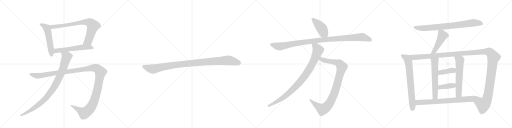
t = 0.00 s
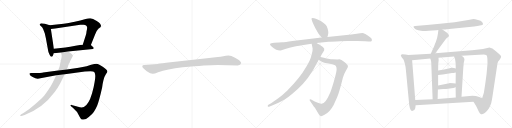
t = 3.34 s
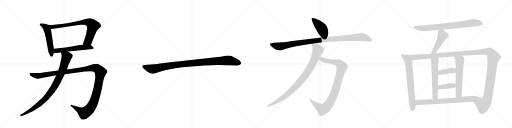
t = 6.69 s
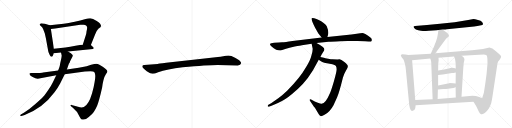
t = 10.03 s
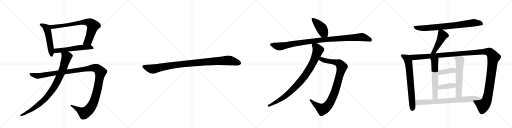
t = 13.38 s
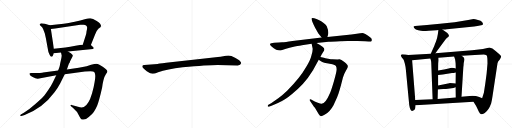
t = 16.72 s

The animated SVG that drew these frames (rendered in a browser with its animation timeline set to each time). Animation: 19 CSS @keyframes rules; one cycle of 16.72 s.

<svg version="1.1" viewBox="0 0 4096 1024" xmlns="http://www.w3.org/2000/svg">
  <g stroke="lightgray" stroke-dasharray="1,1" stroke-width="1" transform="scale(4, 4)">
    <line x1="0" y1="0" x2="256" y2="256"></line>
    <line x1="256" y1="0" x2="0" y2="256"></line>
    <line x1="128" y1="0" x2="128" y2="256"></line>
    <line x1="0" y1="128" x2="256" y2="128"></line>
    <line x1="256" y1="0" x2="512" y2="256"></line>
    <line x1="512" y1="0" x2="256" y2="256"></line>
    <line x1="384" y1="0" x2="384" y2="256"></line>
    <line x1="256" y1="128" x2="512" y2="128"></line>
    <line x1="512" y1="0" x2="768" y2="256"></line>
    <line x1="768" y1="0" x2="512" y2="256"></line>
    <line x1="640" y1="0" x2="640" y2="256"></line>
    <line x1="512" y1="128" x2="768" y2="128"></line>
    <line x1="768" y1="0" x2="1024" y2="256"></line>
    <line x1="1024" y1="0" x2="768" y2="256"></line>
    <line x1="896" y1="0" x2="896" y2="256"></line>
    <line x1="768" y1="128" x2="1024" y2="128"></line>
  </g>
<g transform="scale(1, -1) translate(0, -850)">
   <style type="text/css">
    @keyframes keyframes0 {
      from {
       stroke: black;
       stroke-dashoffset: 540;
       stroke-width: 128;
       }
       64% {
       animation-timing-function: step-end;
       stroke: black;
       stroke-dashoffset: 0;
       stroke-width: 128;
       }
       to {
       stroke: black;
       stroke-width: 1024;
       }
       }
       #make-me-a-hanzi-animation-0 {
         animation: keyframes0 0.689453s both;
         animation-delay: 0.000000s;
         animation-timing-function: linear;
       }
    @keyframes keyframes1 {
      from {
       stroke: black;
       stroke-dashoffset: 780;
       stroke-width: 128;
       }
       72% {
       animation-timing-function: step-end;
       stroke: black;
       stroke-dashoffset: 0;
       stroke-width: 128;
       }
       to {
       stroke: black;
       stroke-width: 1024;
       }
       }
       #make-me-a-hanzi-animation-1 {
         animation: keyframes1 0.884766s both;
         animation-delay: 0.689453s;
         animation-timing-function: linear;
       }
    @keyframes keyframes2 {
      from {
       stroke: black;
       stroke-dashoffset: 569;
       stroke-width: 128;
       }
       65% {
       animation-timing-function: step-end;
       stroke: black;
       stroke-dashoffset: 0;
       stroke-width: 128;
       }
       to {
       stroke: black;
       stroke-width: 1024;
       }
       }
       #make-me-a-hanzi-animation-2 {
         animation: keyframes2 0.713053s both;
         animation-delay: 1.574219s;
         animation-timing-function: linear;
       }
    @keyframes keyframes3 {
      from {
       stroke: black;
       stroke-dashoffset: 1319;
       stroke-width: 128;
       }
       81% {
       animation-timing-function: step-end;
       stroke: black;
       stroke-dashoffset: 0;
       stroke-width: 128;
       }
       to {
       stroke: black;
       stroke-width: 1024;
       }
       }
       #make-me-a-hanzi-animation-3 {
         animation: keyframes3 1.323405s both;
         animation-delay: 2.287272s;
         animation-timing-function: linear;
       }
    @keyframes keyframes4 {
      from {
       stroke: black;
       stroke-dashoffset: 920;
       stroke-width: 128;
       }
       75% {
       animation-timing-function: step-end;
       stroke: black;
       stroke-dashoffset: 0;
       stroke-width: 128;
       }
       to {
       stroke: black;
       stroke-width: 1024;
       }
       }
       #make-me-a-hanzi-animation-4 {
         animation: keyframes4 0.998698s both;
         animation-delay: 3.610677s;
         animation-timing-function: linear;
       }
    @keyframes keyframes5 {
      from {
       stroke: black;
       stroke-dashoffset: 1030;
       stroke-width: 128;
       }
       77% {
       animation-timing-function: step-end;
       stroke: black;
       stroke-dashoffset: 0;
       stroke-width: 128;
       }
       to {
       stroke: black;
       stroke-width: 1024;
       }
       }
       #make-me-a-hanzi-animation-5 {
         animation: keyframes5 1.088216s both;
         animation-delay: 4.609375s;
         animation-timing-function: linear;
       }
    @keyframes keyframes6 {
      from {
       stroke: black;
       stroke-dashoffset: 433;
       stroke-width: 128;
       }
       58% {
       animation-timing-function: step-end;
       stroke: black;
       stroke-dashoffset: 0;
       stroke-width: 128;
       }
       to {
       stroke: black;
       stroke-width: 1024;
       }
       }
       #make-me-a-hanzi-animation-6 {
         animation: keyframes6 0.602376s both;
         animation-delay: 5.697591s;
         animation-timing-function: linear;
       }
    @keyframes keyframes7 {
      from {
       stroke: black;
       stroke-dashoffset: 1063;
       stroke-width: 128;
       }
       78% {
       animation-timing-function: step-end;
       stroke: black;
       stroke-dashoffset: 0;
       stroke-width: 128;
       }
       to {
       stroke: black;
       stroke-width: 1024;
       }
       }
       #make-me-a-hanzi-animation-7 {
         animation: keyframes7 1.115072s both;
         animation-delay: 6.299967s;
         animation-timing-function: linear;
       }
    @keyframes keyframes8 {
      from {
       stroke: black;
       stroke-dashoffset: 956;
       stroke-width: 128;
       }
       76% {
       animation-timing-function: step-end;
       stroke: black;
       stroke-dashoffset: 0;
       stroke-width: 128;
       }
       to {
       stroke: black;
       stroke-width: 1024;
       }
       }
       #make-me-a-hanzi-animation-8 {
         animation: keyframes8 1.027995s both;
         animation-delay: 7.415039s;
         animation-timing-function: linear;
       }
    @keyframes keyframes9 {
      from {
       stroke: black;
       stroke-dashoffset: 932;
       stroke-width: 128;
       }
       75% {
       animation-timing-function: step-end;
       stroke: black;
       stroke-dashoffset: 0;
       stroke-width: 128;
       }
       to {
       stroke: black;
       stroke-width: 1024;
       }
       }
       #make-me-a-hanzi-animation-9 {
         animation: keyframes9 1.008464s both;
         animation-delay: 8.443034s;
         animation-timing-function: linear;
       }
    @keyframes keyframes10 {
      from {
       stroke: black;
       stroke-dashoffset: 800;
       stroke-width: 128;
       }
       72% {
       animation-timing-function: step-end;
       stroke: black;
       stroke-dashoffset: 0;
       stroke-width: 128;
       }
       to {
       stroke: black;
       stroke-width: 1024;
       }
       }
       #make-me-a-hanzi-animation-10 {
         animation: keyframes10 0.901042s both;
         animation-delay: 9.451497s;
         animation-timing-function: linear;
       }
    @keyframes keyframes11 {
      from {
       stroke: black;
       stroke-dashoffset: 471;
       stroke-width: 128;
       }
       61% {
       animation-timing-function: step-end;
       stroke: black;
       stroke-dashoffset: 0;
       stroke-width: 128;
       }
       to {
       stroke: black;
       stroke-width: 1024;
       }
       }
       #make-me-a-hanzi-animation-11 {
         animation: keyframes11 0.633301s both;
         animation-delay: 10.352539s;
         animation-timing-function: linear;
       }
    @keyframes keyframes12 {
      from {
       stroke: black;
       stroke-dashoffset: 715;
       stroke-width: 128;
       }
       70% {
       animation-timing-function: step-end;
       stroke: black;
       stroke-dashoffset: 0;
       stroke-width: 128;
       }
       to {
       stroke: black;
       stroke-width: 1024;
       }
       }
       #make-me-a-hanzi-animation-12 {
         animation: keyframes12 0.831868s both;
         animation-delay: 10.985840s;
         animation-timing-function: linear;
       }
    @keyframes keyframes13 {
      from {
       stroke: black;
       stroke-dashoffset: 1425;
       stroke-width: 128;
       }
       82% {
       animation-timing-function: step-end;
       stroke: black;
       stroke-dashoffset: 0;
       stroke-width: 128;
       }
       to {
       stroke: black;
       stroke-width: 1024;
       }
       }
       #make-me-a-hanzi-animation-13 {
         animation: keyframes13 1.409668s both;
         animation-delay: 11.817708s;
         animation-timing-function: linear;
       }
    @keyframes keyframes14 {
      from {
       stroke: black;
       stroke-dashoffset: 589;
       stroke-width: 128;
       }
       66% {
       animation-timing-function: step-end;
       stroke: black;
       stroke-dashoffset: 0;
       stroke-width: 128;
       }
       to {
       stroke: black;
       stroke-width: 1024;
       }
       }
       #make-me-a-hanzi-animation-14 {
         animation: keyframes14 0.729329s both;
         animation-delay: 13.227376s;
         animation-timing-function: linear;
       }
    @keyframes keyframes15 {
      from {
       stroke: black;
       stroke-dashoffset: 598;
       stroke-width: 128;
       }
       66% {
       animation-timing-function: step-end;
       stroke: black;
       stroke-dashoffset: 0;
       stroke-width: 128;
       }
       to {
       stroke: black;
       stroke-width: 1024;
       }
       }
       #make-me-a-hanzi-animation-15 {
         animation: keyframes15 0.736654s both;
         animation-delay: 13.956706s;
         animation-timing-function: linear;
       }
    @keyframes keyframes16 {
      from {
       stroke: black;
       stroke-dashoffset: 394;
       stroke-width: 128;
       }
       56% {
       animation-timing-function: step-end;
       stroke: black;
       stroke-dashoffset: 0;
       stroke-width: 128;
       }
       to {
       stroke: black;
       stroke-width: 1024;
       }
       }
       #make-me-a-hanzi-animation-16 {
         animation: keyframes16 0.570638s both;
         animation-delay: 14.693359s;
         animation-timing-function: linear;
       }
    @keyframes keyframes17 {
      from {
       stroke: black;
       stroke-dashoffset: 396;
       stroke-width: 128;
       }
       56% {
       animation-timing-function: step-end;
       stroke: black;
       stroke-dashoffset: 0;
       stroke-width: 128;
       }
       to {
       stroke: black;
       stroke-width: 1024;
       }
       }
       #make-me-a-hanzi-animation-17 {
         animation: keyframes17 0.572266s both;
         animation-delay: 15.263997s;
         animation-timing-function: linear;
       }
    @keyframes keyframes18 {
      from {
       stroke: black;
       stroke-dashoffset: 781;
       stroke-width: 128;
       }
       72% {
       animation-timing-function: step-end;
       stroke: black;
       stroke-dashoffset: 0;
       stroke-width: 128;
       }
       to {
       stroke: black;
       stroke-width: 1024;
       }
       }
       #make-me-a-hanzi-animation-18 {
         animation: keyframes18 0.885579s both;
         animation-delay: 15.836263s;
         animation-timing-function: linear;
       }
</style>
<path d="M 318 659 L 318 655 Q 316 653 320 648 L 337 632 Q 346 621 358 584 L 367 544 L 386 440 Q 388 431 397 413 Q 404 396 410 396 L 419 398 Q 424 403 430 424 L 431 460 L 407 618 C 403 647 403 647 398 648 L 359 660 Q 337 665 333 665 Q 319 661 318 659 Z" fill="lightgray"></path> 
<path d="M 727 490 L 759 570 Q 772 607 787 620 L 803 633 Q 814 643 801 661 Q 795 668 774 682 Q 741 703 723 704 Q 705 705 685 698 L 642 686 L 589 675 Q 570 671 509 661 L 398 648 C 368 645 377 614 407 618 L 441 622 L 642 652 L 663 652 Q 675 653 681 650 L 691 645 L 696 636 Q 699 628 693 602 Q 691 596 691 586 L 687 570 L 662 492 C 653 463 716 462 727 490 Z" fill="lightgray"></path> 
<path d="M 430 424 L 488 430 L 544 439 L 743 458 Q 749 462 750 464 Q 752 466 742 476 Q 732 486 727 490 C 725 492 692 492 662 492 L 651 492 L 604 484 Q 560 474 523 471 L 431 460 C 401 456 400 421 430 424 Z" fill="lightgray"></path> 
<path d="M 465 287 L 345 271 Q 341 266 249 266 Q 227 265 241 249 Q 245 243 261 235 L 283 224 Q 292 221 302 221 L 450 248 L 518 257 L 679 278 L 724 281 Q 748 281 754 275 Q 769 258 757 194 L 749 153 L 736 102 Q 710 13 671 -6 Q 653 -14 624 -4 L 572 11 Q 568 13 565 9 Q 562 4 568 0 L 583 -12 Q 615 -36 637 -84 Q 645 -99 649 -102 Q 653 -106 663 -106 Q 682 -111 710 -86 Q 739 -62 750 -45 Q 762 -29 777 5 Q 792 39 817 150 L 821 178 L 827 206 Q 836 242 848 258 Q 860 274 859 278 Q 859 291 822 316 Q 786 340 772 340 Q 758 340 729 332 L 693 321 L 630 309 Q 596 303 535 294 L 465 287 Z" fill="lightgray"></path> 
<path d="M 488 430 L 493 408 Q 495 400 487 367 Q 479 334 479 329 Q 479 324 465 287 L 450 248 L 423 193 Q 411 168 390 137 Q 359 91 345 76 Q 332 61 283 18 Q 235 -25 191 -52 L 170 -64 Q 160 -70 162 -75 Q 164 -80 171 -78 L 197 -69 Q 342 -16 436 112 Q 465 151 480 180 L 518 257 L 535 294 L 551 341 L 555 347 Q 558 351 560 359 Q 563 366 573 384 Q 583 402 583 407 Q 583 411 577 415 Q 570 423 567 425 L 544 439 C 518 455 481 459 488 430 Z" fill="lightgray"></path> 
<path d="M 1740 330 L 1902 327 Q 1925 327 1929 344 Q 1929 349 1928 351 Q 1921 368 1884 387 Q 1847 406 1828 406 Q 1808 406 1786 401 Q 1764 396 1743 394 L 1582 377 L 1329 348 Q 1265 340 1261 339 L 1154 330 Q 1140 329 1139 323 Q 1137 316 1143 309 Q 1148 302 1174 281 Q 1207 260 1222 261 Q 1236 261 1265 273 Q 1335 297 1461 312 Q 1660 330 1740 330 Z" fill="lightgray"></path> 
<path d="M 2619 555 L 2624 570 Q 2633 594 2614 640 Q 2609 650 2589 666 Q 2569 682 2550 691 Q 2532 700 2514 704 Q 2497 708 2493 704 Q 2487 696 2522 626 L 2547 582 L 2573 550 C 2592 527 2610 527 2619 555 Z" fill="lightgray"></path> 
<path d="M 2231 510 L 2193 509 Q 2164 506 2161 500 Q 2159 494 2163 488 Q 2169 480 2190 465 Q 2212 449 2225 448 Q 2239 446 2245 447 Q 2252 447 2282 458 Q 2313 469 2358 479 Q 2404 488 2415 489 L 2493 500 L 2532 506 L 2628 516 Q 2654 519 2721 521 L 2781 522 Q 2827 522 2861 523 Q 2895 523 2920 520 L 2949 518 Q 2967 516 2971 520 Q 2975 524 2975 531 Q 2975 537 2970 544 Q 2965 550 2942 566 Q 2920 582 2908 585 Q 2896 587 2854 581 L 2811 574 L 2619 555 L 2573 550 L 2340 522 Q 2279 512 2257 512 Q 2235 512 2231 510 Z" fill="lightgray"></path> 
<path d="M 2550 373 L 2561 365 Q 2578 352 2594 349 L 2659 337 Q 2679 333 2686 325 Q 2693 317 2693 296 Q 2693 275 2672 203 Q 2651 131 2641 108 Q 2604 20 2573 20 Q 2565 19 2543 28 L 2518 39 L 2489 54 Q 2481 58 2478 54 Q 2475 50 2478 46 L 2509 1 Q 2512 -4 2518 -10 L 2549 -62 Q 2556 -73 2564 -78 Q 2572 -83 2596 -68 Q 2638 -46 2668 9 L 2697 72 Q 2713 108 2743 229 Q 2752 260 2766 283 Q 2780 305 2783 314 L 2783 322 Q 2783 333 2755 355 Q 2728 376 2717 376 Q 2707 376 2699 375 L 2660 377 Q 2651 377 2625 381 Q 2599 385 2591 388 L 2563 395 C 2534 402 2526 391 2550 373 Z" fill="lightgray"></path> 
<path d="M 2493 500 L 2501 462 Q 2503 444 2492 408 Q 2484 371 2449 314 Q 2399 226 2297 124 Q 2261 89 2229 67 L 2169 25 L 2147 12 Q 2141 8 2142 1 Q 2143 -7 2157 -2 L 2177 6 Q 2220 24 2252 41 Q 2285 57 2334 97 Q 2384 136 2424 180 Q 2465 224 2505 290 L 2550 373 L 2563 395 L 2573 415 L 2593 447 Q 2600 461 2583 475 Q 2567 488 2557 493 L 2532 506 C 2505 520 2487 529 2493 500 Z" fill="lightgray"></path> 
<path d="M 3539 614 L 3558 614 Q 3561 614 3574 616 L 3753 634 Q 3799 638 3819 643 L 3849 649 Q 3860 651 3864 657 Q 3865 661 3856.5 674 Q 3848 687 3824 691 Q 3797 698 3788 698 L 3746 690 L 3637 673 Q 3578 666 3520 660 L 3416 650 L 3320 643 Q 3310 642 3308.5 638 Q 3307 634 3315 623.5 Q 3323 613 3346.5 608 Q 3370 603 3383 602 Q 3396 601 3429 604 L 3492 609 L 3507 611 L 3539 614 Z" fill="lightgray"></path> 
<path d="M 3507 611 L 3503 579 Q 3497 541 3488 518 Q 3478 495 3474 483 L 3446 421 C 3434 394 3466 399 3483 424 L 3499 447 L 3558 527 Q 3568 541 3580 550 L 3591 561 Q 3593 566 3588 574 Q 3583 582 3579 586 L 3539 614 C 3514 631 3510 634 3507 611 Z" fill="lightgray"></path> 
<path d="M 3267 410 L 3243 414 L 3217 416 Q 3208 413 3207 410 Q 3205 406 3213 393 L 3229 372 Q 3231 368 3239 340 Q 3246 311 3247 292 L 3270 50 Q 3276 -41 3297 -37 Q 3320 -32 3322 -16 L 3325 8 L 3322 50 L 3297 368 C 3295 398 3294 405 3267 410 Z" fill="lightgray"></path> 
<path d="M 3446 421 L 3267 410 C 3237 408 3267 365 3297 368 L 3442 382 L 3508 389 L 3633 398 L 3694 405 L 3833 412 Q 3872 414 3880 413 Q 3888 412 3894 406 Q 3900 396 3900 343 L 3893 262 L 3884 194 Q 3881 172 3879 160 L 3871 109 L 3871 108 L 3857 64 C 3848 35 3772 62 3788 36 L 3809 2 L 3816 -12 Q 3822 -25 3830 -42 Q 3838 -58 3848 -63 Q 3857 -67 3878 -54 Q 3910 -31 3929 22 Q 3936 51 3940 80 L 3980 344 Q 3982 357 3997 372 Q 4010 392 4009 399 Q 4008 406 3995 417 L 3965 443 Q 3938 466 3915 470 Q 3912 470 3890 464 Q 3867 457 3830 454 L 3776 449 L 3752 446 L 3483 424 L 3446 421 Z" fill="lightgray"></path> 
<path d="M 3442 382 L 3447 368 Q 3449 363 3450 349 L 3461 57 C 3462 27 3500 29 3501 59 L 3503 134 L 3505 167 L 3505 250 L 3505 286 L 3506 343 L 3509 367 Q 3509 382 3508 389 C 3506 419 3432 410 3442 382 Z" fill="lightgray"></path> 
<path d="M 3645 153 L 3646 71 C 3646 41 3690 46 3692 76 L 3707 319 L 3708 321 Q 3708 349 3714 365 Q 3719 381 3710 391 L 3694 405 C 3671 425 3624 426 3633 398 L 3641 374 Q 3643 362 3645 343 L 3646 303 L 3646 270 L 3645 182 L 3645 153 Z" fill="lightgray"></path> 
<path d="M 3505 250 L 3542 254 L 3616 266 Q 3626 266 3646 270 C 3675 276 3675 295 3646 303 Q 3618 312 3589 303 Q 3559 294 3505 286 C 3475 282 3475 247 3505 250 Z" fill="lightgray"></path> 
<path d="M 3503 134 L 3547 138 Q 3563 138 3598 143 Q 3633 147 3645 153 C 3673 165 3675 179 3645 182 L 3625 184 Q 3596 186 3594 185 L 3505 167 C 3476 161 3473 131 3503 134 Z" fill="lightgray"></path> 
<path d="M 3325 8 L 3788 36 C 3818 38 3884 51 3857 64 L 3834 75 Q 3808 85 3779 85 L 3692 76 L 3646 71 L 3501 59 L 3461 57 L 3322 50 C 3292 48 3295 6 3325 8 Z" fill="lightgray"></path> 
      <clipPath id="make-me-a-hanzi-clip-0">
      <path d="M 318 659 L 318 655 Q 316 653 320 648 L 337 632 Q 346 621 358 584 L 367 544 L 386 440 Q 388 431 397 413 Q 404 396 410 396 L 419 398 Q 424 403 430 424 L 431 460 L 407 618 C 403 647 403 647 398 648 L 359 660 Q 337 665 333 665 Q 319 661 318 659 Z" fill="lightgray"></path>
      </clipPath>
      <path clip-path="url(#make-me-a-hanzi-clip-0)" d="M 322 657 L 347 647 L 371 628 L 381 606 L 412 406 " fill="none" id="make-me-a-hanzi-animation-0" stroke-dasharray="412 824" stroke-linecap="round"></path>

      <clipPath id="make-me-a-hanzi-clip-1">
      <path d="M 727 490 L 759 570 Q 772 607 787 620 L 803 633 Q 814 643 801 661 Q 795 668 774 682 Q 741 703 723 704 Q 705 705 685 698 L 642 686 L 589 675 Q 570 671 509 661 L 398 648 C 368 645 377 614 407 618 L 441 622 L 642 652 L 663 652 Q 675 653 681 650 L 691 645 L 696 636 Q 699 628 693 602 Q 691 596 691 586 L 687 570 L 662 492 C 653 463 716 462 727 490 Z" fill="lightgray"></path>
      </clipPath>
      <path clip-path="url(#make-me-a-hanzi-clip-1)" d="M 407 642 L 418 635 L 447 637 L 669 673 L 722 667 L 744 644 L 720 562 L 706 523 L 669 497 " fill="none" id="make-me-a-hanzi-animation-1" stroke-dasharray="652 1304" stroke-linecap="round"></path>

      <clipPath id="make-me-a-hanzi-clip-2">
      <path d="M 430 424 L 488 430 L 544 439 L 743 458 Q 749 462 750 464 Q 752 466 742 476 Q 732 486 727 490 C 725 492 692 492 662 492 L 651 492 L 604 484 Q 560 474 523 471 L 431 460 C 401 456 400 421 430 424 Z" fill="lightgray"></path>
      </clipPath>
      <path clip-path="url(#make-me-a-hanzi-clip-2)" d="M 437 430 L 445 442 L 456 446 L 647 471 L 707 473 L 741 467 " fill="none" id="make-me-a-hanzi-animation-2" stroke-dasharray="441 882" stroke-linecap="round"></path>

      <clipPath id="make-me-a-hanzi-clip-3">
      <path d="M 465 287 L 345 271 Q 341 266 249 266 Q 227 265 241 249 Q 245 243 261 235 L 283 224 Q 292 221 302 221 L 450 248 L 518 257 L 679 278 L 724 281 Q 748 281 754 275 Q 769 258 757 194 L 749 153 L 736 102 Q 710 13 671 -6 Q 653 -14 624 -4 L 572 11 Q 568 13 565 9 Q 562 4 568 0 L 583 -12 Q 615 -36 637 -84 Q 645 -99 649 -102 Q 653 -106 663 -106 Q 682 -111 710 -86 Q 739 -62 750 -45 Q 762 -29 777 5 Q 792 39 817 150 L 821 178 L 827 206 Q 836 242 848 258 Q 860 274 859 278 Q 859 291 822 316 Q 786 340 772 340 Q 758 340 729 332 L 693 321 L 630 309 Q 596 303 535 294 L 465 287 Z" fill="lightgray"></path>
      </clipPath>
      <path clip-path="url(#make-me-a-hanzi-clip-3)" d="M 245 258 L 305 244 L 744 308 L 782 299 L 804 274 L 783 147 L 748 29 L 724 -13 L 698 -40 L 675 -54 L 570 6 " fill="none" id="make-me-a-hanzi-animation-3" stroke-dasharray="1191 2382" stroke-linecap="round"></path>

      <clipPath id="make-me-a-hanzi-clip-4">
      <path d="M 488 430 L 493 408 Q 495 400 487 367 Q 479 334 479 329 Q 479 324 465 287 L 450 248 L 423 193 Q 411 168 390 137 Q 359 91 345 76 Q 332 61 283 18 Q 235 -25 191 -52 L 170 -64 Q 160 -70 162 -75 Q 164 -80 171 -78 L 197 -69 Q 342 -16 436 112 Q 465 151 480 180 L 518 257 L 535 294 L 551 341 L 555 347 Q 558 351 560 359 Q 563 366 573 384 Q 583 402 583 407 Q 583 411 577 415 Q 570 423 567 425 L 544 439 C 518 455 481 459 488 430 Z" fill="lightgray"></path>
      </clipPath>
      <path clip-path="url(#make-me-a-hanzi-clip-4)" d="M 496 426 L 534 395 L 483 250 L 428 146 L 372 71 L 317 19 L 243 -35 L 168 -71 " fill="none" id="make-me-a-hanzi-animation-4" stroke-dasharray="792 1584" stroke-linecap="round"></path>

      <clipPath id="make-me-a-hanzi-clip-5">
      <path d="M 1740 330 L 1902 327 Q 1925 327 1929 344 Q 1929 349 1928 351 Q 1921 368 1884 387 Q 1847 406 1828 406 Q 1808 406 1786 401 Q 1764 396 1743 394 L 1582 377 L 1329 348 Q 1265 340 1261 339 L 1154 330 Q 1140 329 1139 323 Q 1137 316 1143 309 Q 1148 302 1174 281 Q 1207 260 1222 261 Q 1236 261 1265 273 Q 1335 297 1461 312 Q 1660 330 1740 330 Z" fill="lightgray"></path>
      </clipPath>
      <path clip-path="url(#make-me-a-hanzi-clip-5)" d="M 1149 318 L 1220 298 L 1435 335 L 1812 367 L 1861 362 L 1913 345 " fill="none" id="make-me-a-hanzi-animation-5" stroke-dasharray="902 1804" stroke-linecap="round"></path>

      <clipPath id="make-me-a-hanzi-clip-6">
      <path d="M 2619 555 L 2624 570 Q 2633 594 2614 640 Q 2609 650 2589 666 Q 2569 682 2550 691 Q 2532 700 2514 704 Q 2497 708 2493 704 Q 2487 696 2522 626 L 2547 582 L 2573 550 C 2592 527 2610 527 2619 555 Z" fill="lightgray"></path>
      </clipPath>
      <path clip-path="url(#make-me-a-hanzi-clip-6)" d="M 2498 701 L 2568 630 L 2589 590 L 2610 566 " fill="none" id="make-me-a-hanzi-animation-6" stroke-dasharray="305 610" stroke-linecap="round"></path>

      <clipPath id="make-me-a-hanzi-clip-7">
      <path d="M 2231 510 L 2193 509 Q 2164 506 2161 500 Q 2159 494 2163 488 Q 2169 480 2190 465 Q 2212 449 2225 448 Q 2239 446 2245 447 Q 2252 447 2282 458 Q 2313 469 2358 479 Q 2404 488 2415 489 L 2493 500 L 2532 506 L 2628 516 Q 2654 519 2721 521 L 2781 522 Q 2827 522 2861 523 Q 2895 523 2920 520 L 2949 518 Q 2967 516 2971 520 Q 2975 524 2975 531 Q 2975 537 2970 544 Q 2965 550 2942 566 Q 2920 582 2908 585 Q 2896 587 2854 581 L 2811 574 L 2619 555 L 2573 550 L 2340 522 Q 2279 512 2257 512 Q 2235 512 2231 510 Z" fill="lightgray"></path>
      </clipPath>
      <path clip-path="url(#make-me-a-hanzi-clip-7)" d="M 2169 495 L 2234 478 L 2521 525 L 2884 554 L 2908 552 L 2964 529 " fill="none" id="make-me-a-hanzi-animation-7" stroke-dasharray="935 1870" stroke-linecap="round"></path>

      <clipPath id="make-me-a-hanzi-clip-8">
      <path d="M 2550 373 L 2561 365 Q 2578 352 2594 349 L 2659 337 Q 2679 333 2686 325 Q 2693 317 2693 296 Q 2693 275 2672 203 Q 2651 131 2641 108 Q 2604 20 2573 20 Q 2565 19 2543 28 L 2518 39 L 2489 54 Q 2481 58 2478 54 Q 2475 50 2478 46 L 2509 1 Q 2512 -4 2518 -10 L 2549 -62 Q 2556 -73 2564 -78 Q 2572 -83 2596 -68 Q 2638 -46 2668 9 L 2697 72 Q 2713 108 2743 229 Q 2752 260 2766 283 Q 2780 305 2783 314 L 2783 322 Q 2783 333 2755 355 Q 2728 376 2717 376 Q 2707 376 2699 375 L 2660 377 Q 2651 377 2625 381 Q 2599 385 2591 388 L 2563 395 C 2534 402 2526 391 2550 373 Z" fill="lightgray"></path>
      </clipPath>
      <path clip-path="url(#make-me-a-hanzi-clip-8)" d="M 2560 375 L 2571 377 L 2604 365 L 2706 347 L 2735 316 L 2675 104 L 2640 30 L 2616 -3 L 2580 -25 L 2572 -22 L 2484 50 " fill="none" id="make-me-a-hanzi-animation-8" stroke-dasharray="828 1656" stroke-linecap="round"></path>

      <clipPath id="make-me-a-hanzi-clip-9">
      <path d="M 2493 500 L 2501 462 Q 2503 444 2492 408 Q 2484 371 2449 314 Q 2399 226 2297 124 Q 2261 89 2229 67 L 2169 25 L 2147 12 Q 2141 8 2142 1 Q 2143 -7 2157 -2 L 2177 6 Q 2220 24 2252 41 Q 2285 57 2334 97 Q 2384 136 2424 180 Q 2465 224 2505 290 L 2550 373 L 2563 395 L 2573 415 L 2593 447 Q 2600 461 2583 475 Q 2567 488 2557 493 L 2532 506 C 2505 520 2487 529 2493 500 Z" fill="lightgray"></path>
      </clipPath>
      <path clip-path="url(#make-me-a-hanzi-clip-9)" d="M 2500 495 L 2528 474 L 2544 450 L 2505 353 L 2441 246 L 2399 193 L 2301 97 L 2228 46 L 2150 4 " fill="none" id="make-me-a-hanzi-animation-9" stroke-dasharray="804 1608" stroke-linecap="round"></path>

      <clipPath id="make-me-a-hanzi-clip-10">
      <path d="M 3539 614 L 3558 614 Q 3561 614 3574 616 L 3753 634 Q 3799 638 3819 643 L 3849 649 Q 3860 651 3864 657 Q 3865 661 3856.5 674 Q 3848 687 3824 691 Q 3797 698 3788 698 L 3746 690 L 3637 673 Q 3578 666 3520 660 L 3416 650 L 3320 643 Q 3310 642 3308.5 638 Q 3307 634 3315 623.5 Q 3323 613 3346.5 608 Q 3370 603 3383 602 Q 3396 601 3429 604 L 3492 609 L 3507 611 L 3539 614 Z" fill="lightgray"></path>
      </clipPath>
      <path clip-path="url(#make-me-a-hanzi-clip-10)" d="M 3317 633 L 3356 626 L 3417 626 L 3639 647 L 3787 668 L 3834 667 L 3857 659 " fill="none" id="make-me-a-hanzi-animation-10" stroke-dasharray="672 1344" stroke-linecap="round"></path>

      <clipPath id="make-me-a-hanzi-clip-11">
      <path d="M 3507 611 L 3503 579 Q 3497 541 3488 518 Q 3478 495 3474 483 L 3446 421 C 3434 394 3466 399 3483 424 L 3499 447 L 3558 527 Q 3568 541 3580 550 L 3591 561 Q 3593 566 3588 574 Q 3583 582 3579 586 L 3539 614 C 3514 631 3510 634 3507 611 Z" fill="lightgray"></path>
      </clipPath>
      <path clip-path="url(#make-me-a-hanzi-clip-11)" d="M 3513 605 L 3532 586 L 3536 556 L 3474 440 L 3452 426 " fill="none" id="make-me-a-hanzi-animation-11" stroke-dasharray="343 686" stroke-linecap="round"></path>

      <clipPath id="make-me-a-hanzi-clip-12">
      <path d="M 3267 410 L 3243 414 L 3217 416 Q 3208 413 3207 410 Q 3205 406 3213 393 L 3229 372 Q 3231 368 3239 340 Q 3246 311 3247 292 L 3270 50 Q 3276 -41 3297 -37 Q 3320 -32 3322 -16 L 3325 8 L 3322 50 L 3297 368 C 3295 398 3294 405 3267 410 Z" fill="lightgray"></path>
      </clipPath>
      <path clip-path="url(#make-me-a-hanzi-clip-12)" d="M 3215 408 L 3252 386 L 3272 325 L 3301 -7 L 3296 -25 " fill="none" id="make-me-a-hanzi-animation-12" stroke-dasharray="587 1174" stroke-linecap="round"></path>

      <clipPath id="make-me-a-hanzi-clip-13">
      <path d="M 3446 421 L 3267 410 C 3237 408 3267 365 3297 368 L 3442 382 L 3508 389 L 3633 398 L 3694 405 L 3833 412 Q 3872 414 3880 413 Q 3888 412 3894 406 Q 3900 396 3900 343 L 3893 262 L 3884 194 Q 3881 172 3879 160 L 3871 109 L 3871 108 L 3857 64 C 3848 35 3772 62 3788 36 L 3809 2 L 3816 -12 Q 3822 -25 3830 -42 Q 3838 -58 3848 -63 Q 3857 -67 3878 -54 Q 3910 -31 3929 22 Q 3936 51 3940 80 L 3980 344 Q 3982 357 3997 372 Q 4010 392 4009 399 Q 4008 406 3995 417 L 3965 443 Q 3938 466 3915 470 Q 3912 470 3890 464 Q 3867 457 3830 454 L 3776 449 L 3752 446 L 3483 424 L 3446 421 Z" fill="lightgray"></path>
      </clipPath>
      <path clip-path="url(#make-me-a-hanzi-clip-13)" d="M 3275 408 L 3308 391 L 3858 436 L 3918 432 L 3948 392 L 3899 65 L 3890 38 L 3865 9 L 3797 34 " fill="none" id="make-me-a-hanzi-animation-13" stroke-dasharray="1297 2594" stroke-linecap="round"></path>

      <clipPath id="make-me-a-hanzi-clip-14">
      <path d="M 3442 382 L 3447 368 Q 3449 363 3450 349 L 3461 57 C 3462 27 3500 29 3501 59 L 3503 134 L 3505 167 L 3505 250 L 3505 286 L 3506 343 L 3509 367 Q 3509 382 3508 389 C 3506 419 3432 410 3442 382 Z" fill="lightgray"></path>
      </clipPath>
      <path clip-path="url(#make-me-a-hanzi-clip-14)" d="M 3502 384 L 3478 357 L 3481 81 L 3467 65 " fill="none" id="make-me-a-hanzi-animation-14" stroke-dasharray="461 922" stroke-linecap="round"></path>

      <clipPath id="make-me-a-hanzi-clip-15">
      <path d="M 3645 153 L 3646 71 C 3646 41 3690 46 3692 76 L 3707 319 L 3708 321 Q 3708 349 3714 365 Q 3719 381 3710 391 L 3694 405 C 3671 425 3624 426 3633 398 L 3641 374 Q 3643 362 3645 343 L 3646 303 L 3646 270 L 3645 182 L 3645 153 Z" fill="lightgray"></path>
      </clipPath>
      <path clip-path="url(#make-me-a-hanzi-clip-15)" d="M 3641 394 L 3678 368 L 3670 97 L 3653 78 " fill="none" id="make-me-a-hanzi-animation-15" stroke-dasharray="470 940" stroke-linecap="round"></path>

      <clipPath id="make-me-a-hanzi-clip-16">
      <path d="M 3505 250 L 3542 254 L 3616 266 Q 3626 266 3646 270 C 3675 276 3675 295 3646 303 Q 3618 312 3589 303 Q 3559 294 3505 286 C 3475 282 3475 247 3505 250 Z" fill="lightgray"></path>
      </clipPath>
      <path clip-path="url(#make-me-a-hanzi-clip-16)" d="M 3511 256 L 3521 268 L 3627 287 L 3637 298 " fill="none" id="make-me-a-hanzi-animation-16" stroke-dasharray="266 532" stroke-linecap="round"></path>

      <clipPath id="make-me-a-hanzi-clip-17">
      <path d="M 3503 134 L 3547 138 Q 3563 138 3598 143 Q 3633 147 3645 153 C 3673 165 3675 179 3645 182 L 3625 184 Q 3596 186 3594 185 L 3505 167 C 3476 161 3473 131 3503 134 Z" fill="lightgray"></path>
      </clipPath>
      <path clip-path="url(#make-me-a-hanzi-clip-17)" d="M 3510 139 L 3517 150 L 3531 155 L 3627 166 L 3639 175 " fill="none" id="make-me-a-hanzi-animation-17" stroke-dasharray="268 536" stroke-linecap="round"></path>

      <clipPath id="make-me-a-hanzi-clip-18">
      <path d="M 3325 8 L 3788 36 C 3818 38 3884 51 3857 64 L 3834 75 Q 3808 85 3779 85 L 3692 76 L 3646 71 L 3501 59 L 3461 57 L 3322 50 C 3292 48 3295 6 3325 8 Z" fill="lightgray"></path>
      </clipPath>
      <path clip-path="url(#make-me-a-hanzi-clip-18)" d="M 3330 44 L 3348 30 L 3603 45 L 3824 66 L 3849 63 " fill="none" id="make-me-a-hanzi-animation-18" stroke-dasharray="653 1306" stroke-linecap="round"></path>

</g>
</svg>
